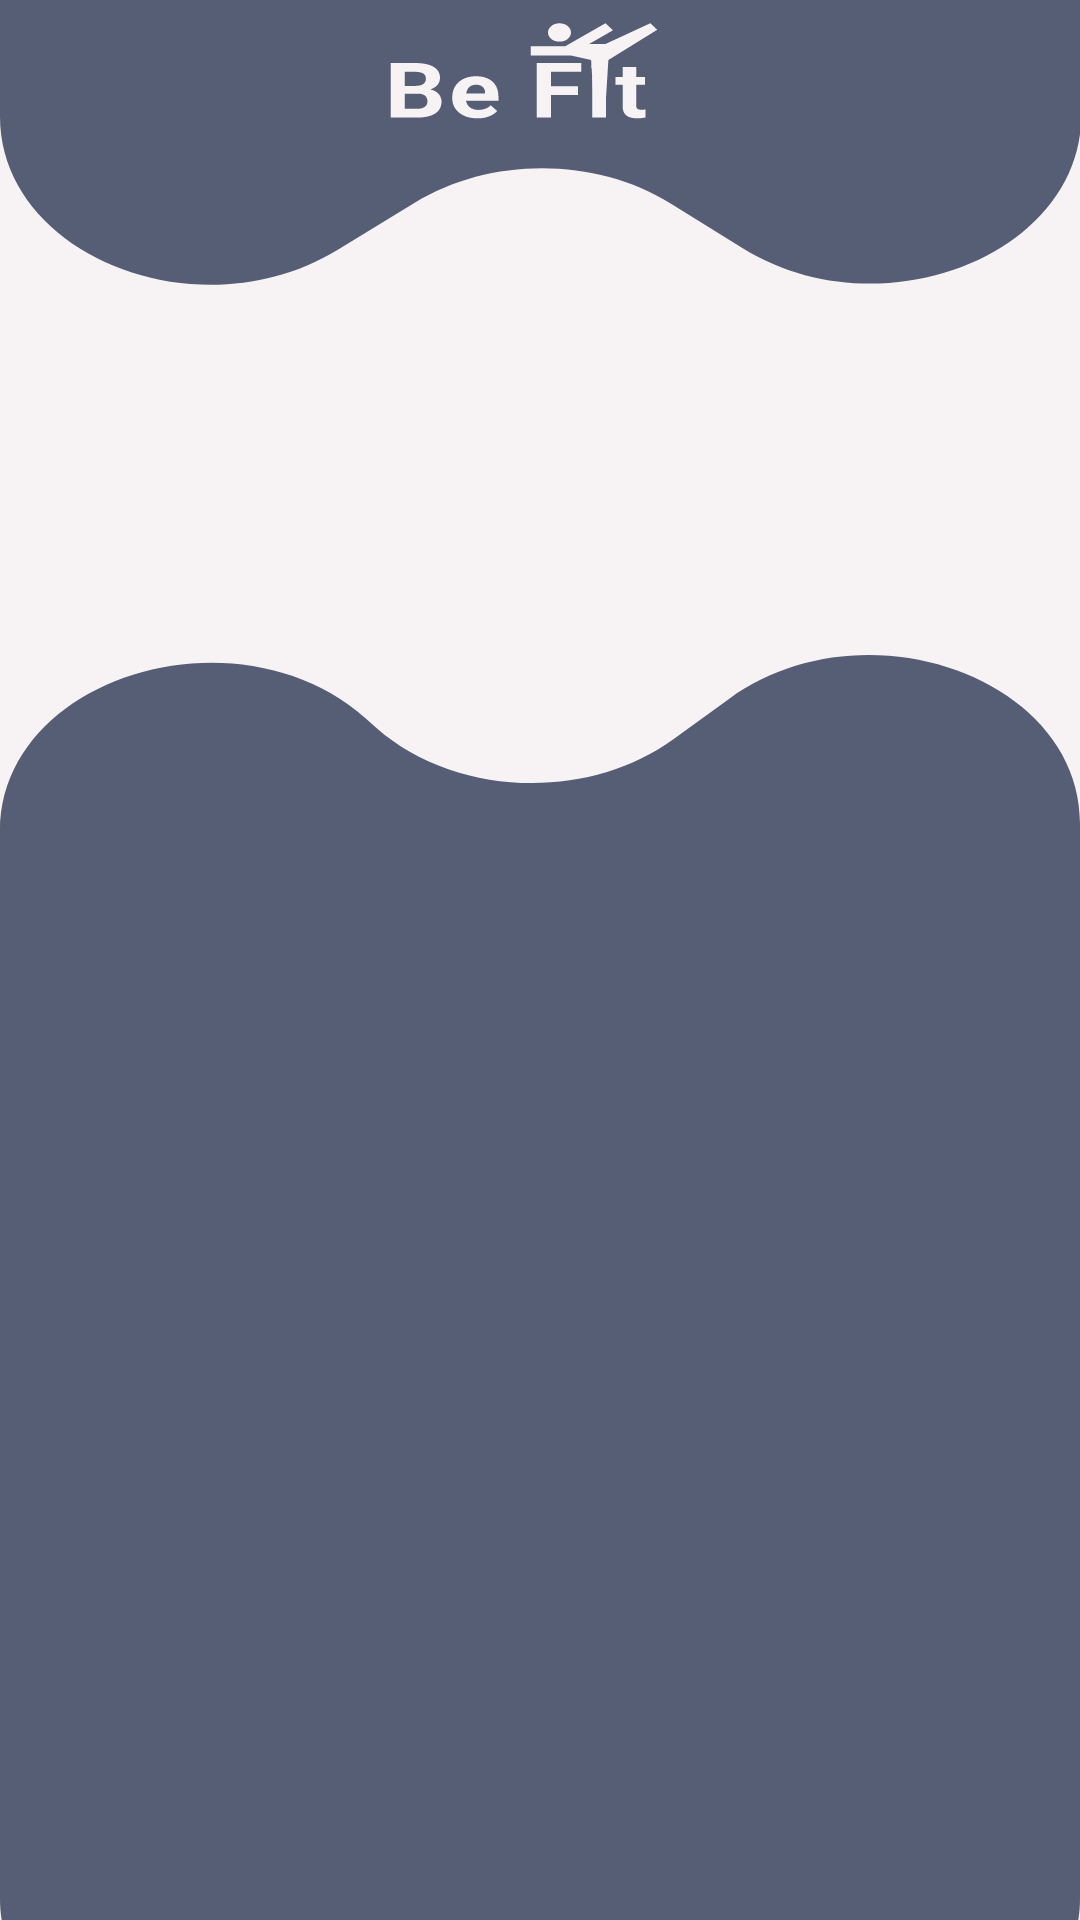

This screen was rendered from an Android layout file. Write that file and the resources it references.
<!-- AndroidManifest.xml: application theme Theme.BeFit -->
<!-- res/layout/activity_home.xml -->
<?xml version="1.0" encoding="utf-8"?>
<androidx.constraintlayout.widget.ConstraintLayout xmlns:android="http://schemas.android.com/apk/res/android"
    xmlns:app="http://schemas.android.com/apk/res-auto"
    xmlns:tools="http://schemas.android.com/tools"
    android:layout_width="match_parent"
    android:layout_height="match_parent"
    tools:context=".HomeActivity"
    android:background="@drawable/home_screen">

</androidx.constraintlayout.widget.ConstraintLayout>
<!-- resources referenced by this layout -->
<resources>
  <!-- drawable home_screen: vector/xml drawable (drawable, 8892 chars, omitted) -->
  <style name="Theme.BeFit" parent="Theme.Material3.Light.NoActionBar">
          
          <item name="colorPrimary">@color/primary</item>
          <item name="colorPrimaryVariant">@color/purple_700</item>
          <item name="colorOnPrimary">@color/black</item>
          
          <item name="colorSecondary">@color/teal_200</item>
          <item name="colorSecondaryVariant">@color/teal_700</item>
          <item name="colorOnSecondary">@color/black</item>
          
          <item name="android:windowTranslucentStatus">true</item>
  
          
          <item name="android:windowLightStatusBar">
              true
          </item>
      </style>
  <color name="primary">#696d72</color>
  <color name="purple_700">#FF3700B3</color>
  <color name="black">#FF000000</color>
  <color name="teal_200">#FF03DAC5</color>
  <color name="teal_700">#FF018786</color>
</resources>
